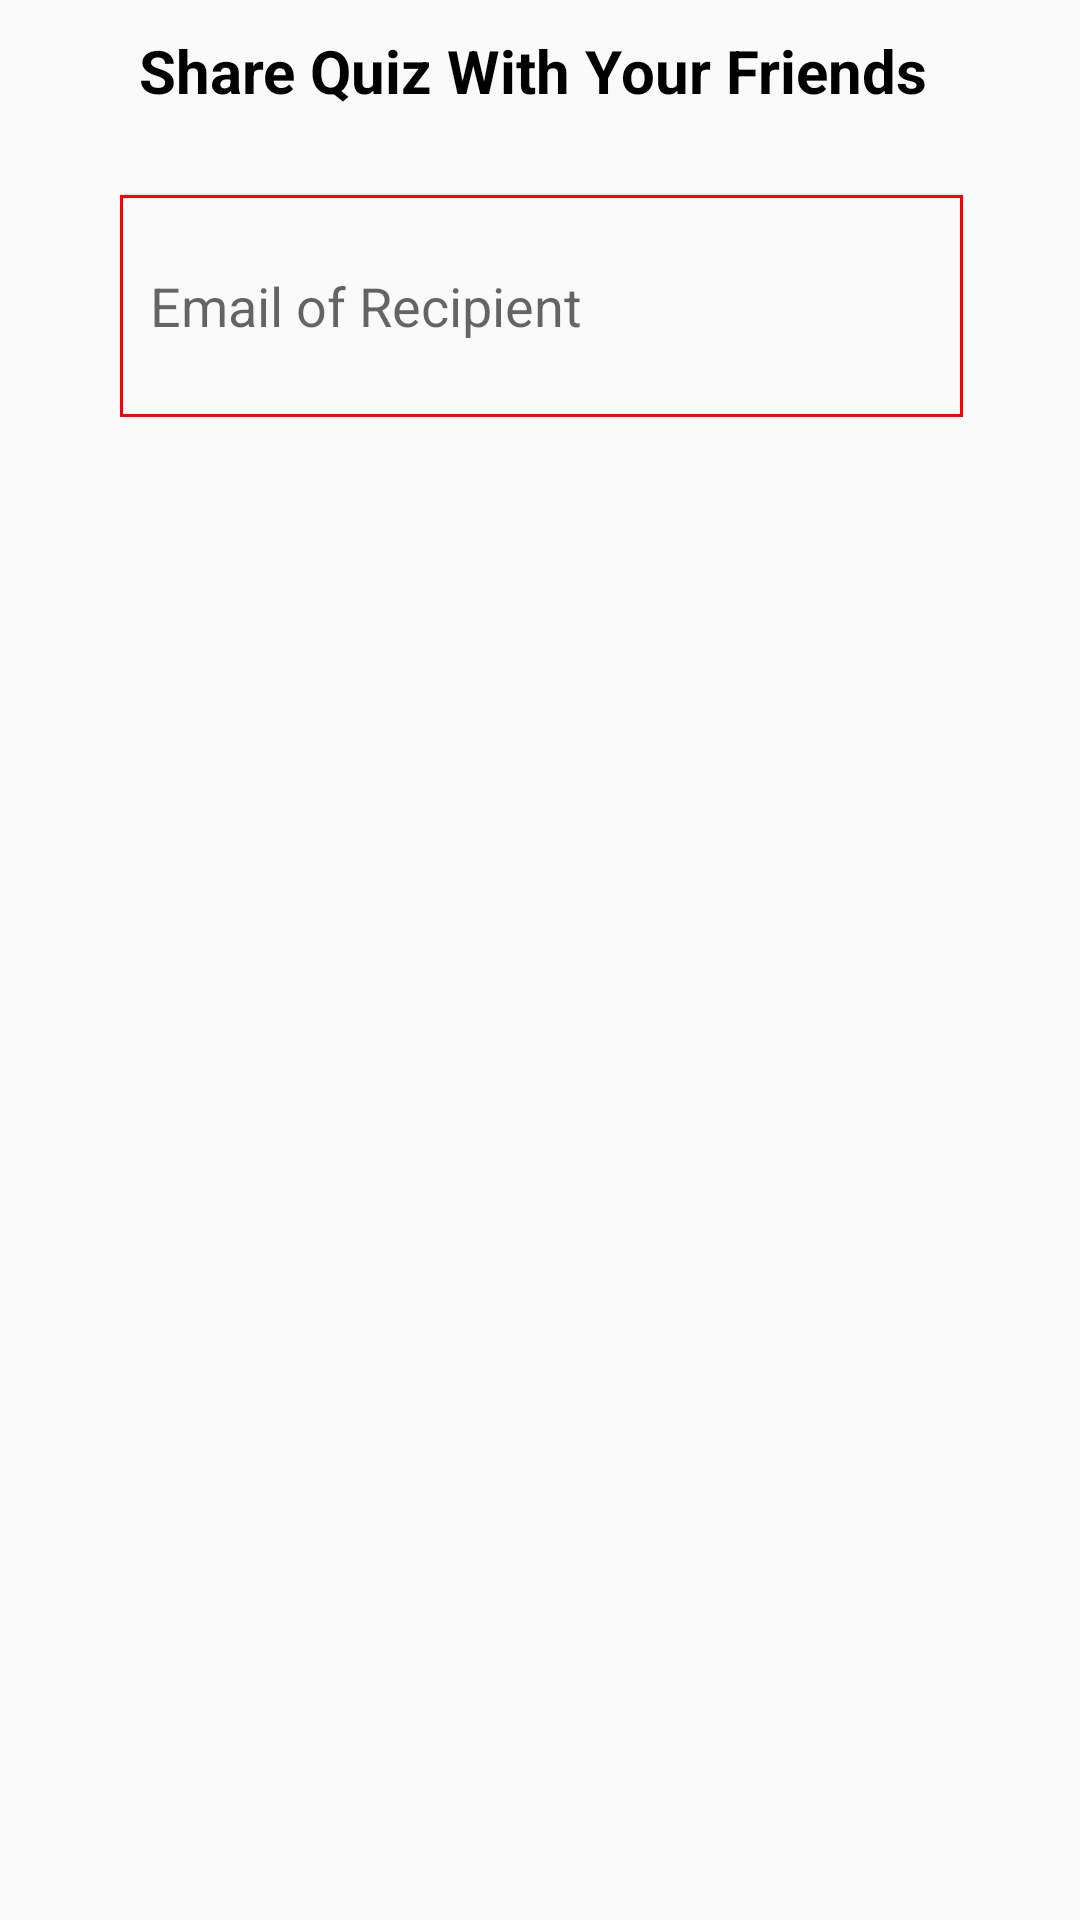

Reconstruct the res/layout file that produces this screen, plus the resources it refers to.
<!-- AndroidManifest.xml: application theme AppTheme -->
<!-- res/layout/activity_shared_dialog.xml -->
<?xml version="1.0" encoding="utf-8"?>
<RelativeLayout xmlns:android="http://schemas.android.com/apk/res/android"
    xmlns:app="http://schemas.android.com/apk/res-auto"
    xmlns:tools="http://schemas.android.com/tools"
    android:layout_width="match_parent"
    android:layout_height="match_parent"
    tools:context=".View.SharedDialog"
    android:orientation="vertical"
    android:layout_marginLeft="3dp">

    <TextView
        android:layout_width="match_parent"
        android:layout_height="wrap_content"
        android:layout_alignParentStart="true"
        android:layout_alignParentEnd="true"
        android:layout_marginStart="0dp"
        android:layout_marginEnd="0dp"
        android:text="Share Quiz With Your Friends "
        android:id="@+id/sharewithfriends"
        android:textColor="#000000"
        android:gravity="center"
        android:textSize="20dp"
        android:paddingTop="10dp"
        android:textStyle="bold"/>


    <EditText
        android:id="@+id/recipient"
        android:layout_width="281dp"
        android:layout_height="74dp"
        android:layout_below="@+id/sharewithfriends"
        android:layout_alignParentStart="true"
        android:layout_alignParentLeft="true"
        android:layout_marginStart="40dp"
        android:layout_marginLeft="40dp"
        android:layout_marginTop="28dp"
        android:background="@drawable/edittextbackground"
        android:ems="10"
        android:hint="Email of Recipient"
        android:inputType="text"
        android:saveEnabled="true" />


</RelativeLayout>
<!-- resources referenced by this layout -->
<resources>
  <!-- drawable edittextbackground (drawable) -->
  <?xml version="1.0" encoding="utf-8"?>
  <shape xmlns:android="http://schemas.android.com/apk/res/android">
      <stroke
          android:width="1dp"
          android:color="#FF0000" />
      <solid
          android:color="#00FFFFFF"
          android:paddingLeft="10dp"
          android:paddingTop="10dp"/>
      <padding
          android:left="10dp"
          android:top="10dp"
          android:right="10dp"
          android:bottom="10dp" />
  </shape>
  <style name="AppTheme" parent="Theme.AppCompat.Light.DarkActionBar">
          
          <item name="colorPrimary">@color/colorPrimary</item>
          <item name="colorPrimaryDark">@color/colorPrimaryDark</item>
          <item name="colorAccent">@color/colorAccent</item>
          <item name="windowActionBar">false</item>
          <item name="windowNoTitle">true</item>
      </style>
  <!-- not gathered from this repository: default colours our renderer supplied (Android Studio template values) -->
  <color name="colorPrimary">#FF6200EE</color>
  <color name="colorPrimaryDark">#FF3700B3</color>
  <color name="colorAccent">#FF03DAC5</color>
</resources>
